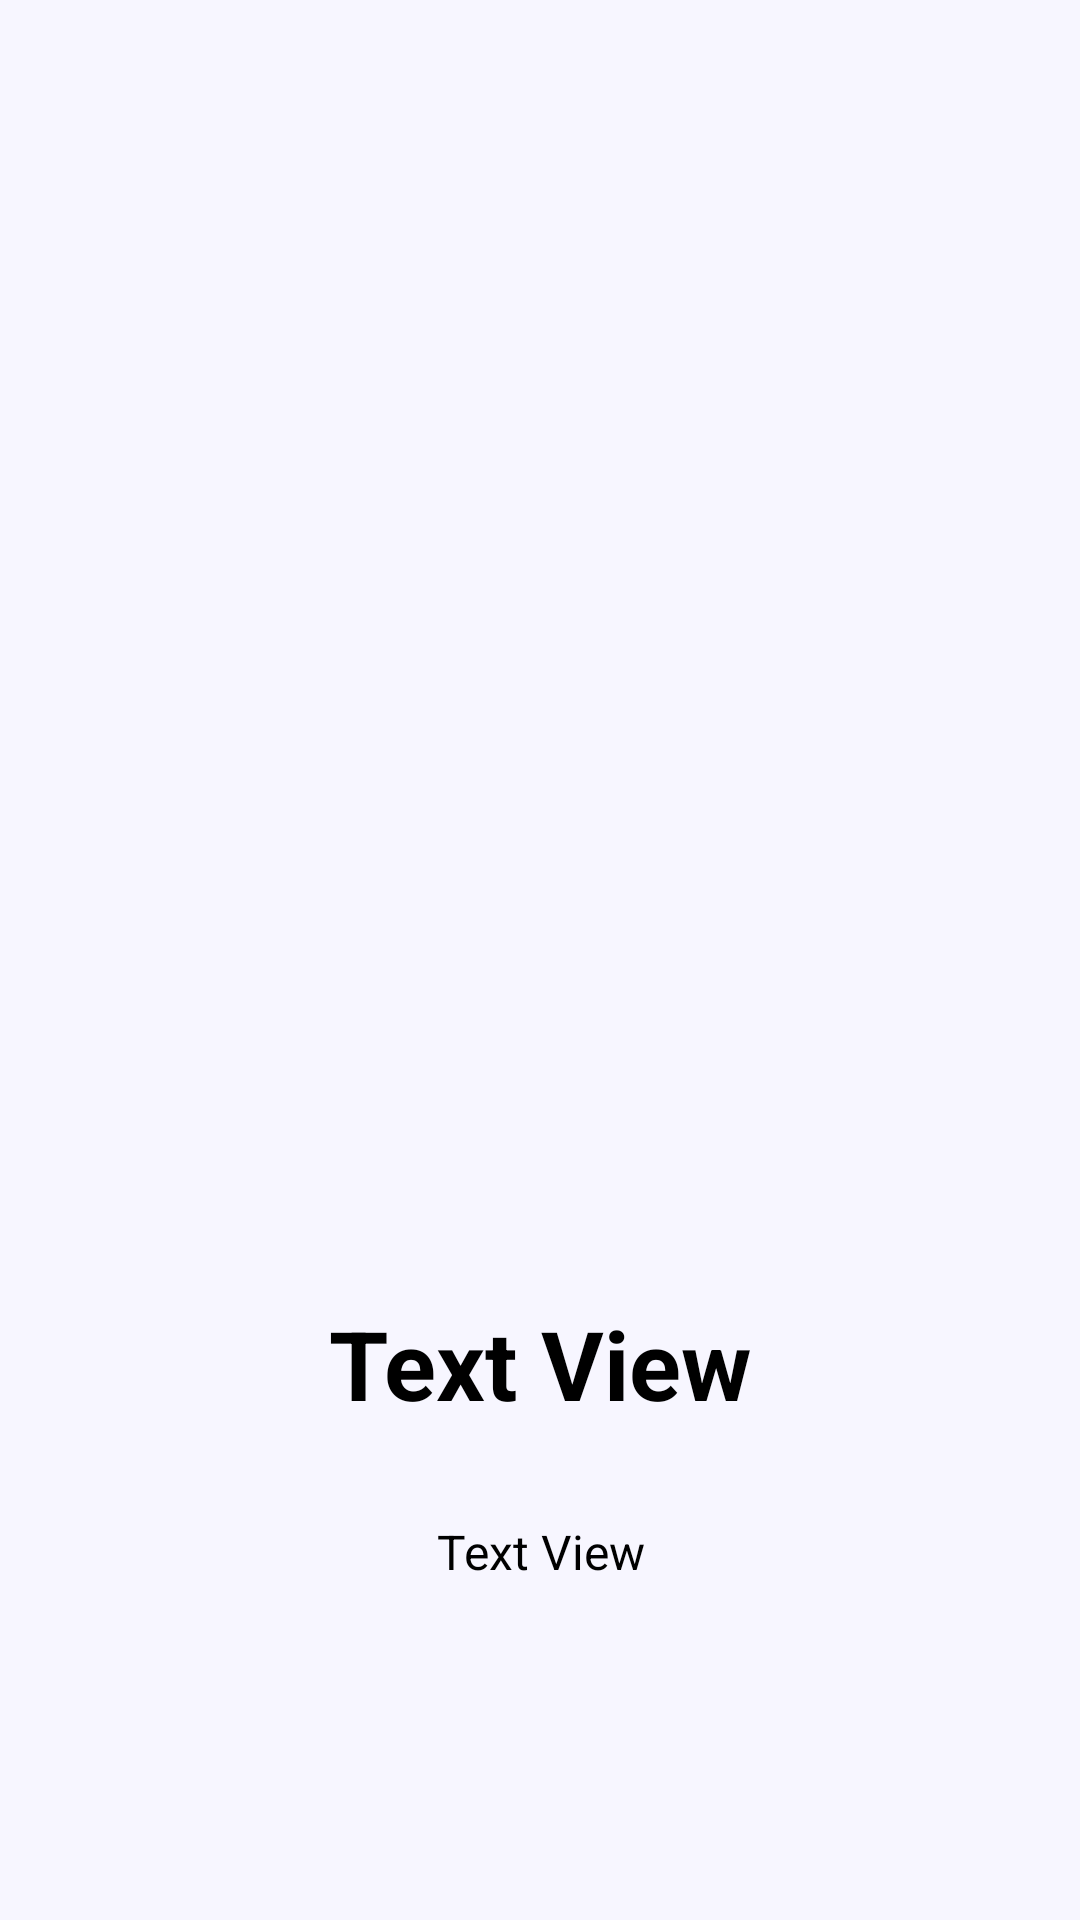

This screen was rendered from an Android layout file. Write that file and the resources it references.
<!-- AndroidManifest.xml: application theme Theme.LittleHunger -->
<!-- res/layout/intro_items.xml -->
<?xml version="1.0" encoding="utf-8"?>
<androidx.constraintlayout.widget.ConstraintLayout xmlns:android="http://schemas.android.com/apk/res/android"
    xmlns:app="http://schemas.android.com/apk/res-auto"
    xmlns:tools="http://schemas.android.com/tools"
    android:layout_width="match_parent"
    android:layout_height="match_parent"
    android:background="@color/background"
    tools:context=".onBoardingScreens.OnBoardingActivity">

    <androidx.constraintlayout.widget.Guideline
        android:id="@+id/guideline"
        android:layout_width="wrap_content"
        android:layout_height="wrap_content"
        android:orientation="horizontal"
        app:layout_constraintGuide_percent="0.71" />

    <TextView
        android:id="@+id/intro_title"
        android:layout_width="wrap_content"
        android:layout_height="wrap_content"
        android:layout_marginStart="16dp"
        android:layout_marginEnd="16dp"
        android:layout_marginBottom="8dp"
        android:text="@string/txt_view_1"

        android:textColor="@color/black"
        android:textSize="32sp"
        android:textStyle="bold"
        app:layout_constraintBottom_toTopOf="@+id/guideline"
        app:layout_constraintEnd_toEndOf="parent"
        app:layout_constraintStart_toStartOf="parent"
        app:layout_constraintTop_toTopOf="@+id/guideline"
        app:layout_constraintVertical_bias="0.0" />

    <TextView
        android:id="@+id/intro_description"
        android:layout_width="0dp"
        android:layout_height="wrap_content"
        android:layout_marginStart="32dp"
        android:layout_marginTop="8dp"
        android:layout_marginEnd="32dp"
        android:layout_marginBottom="8dp"
        android:gravity="center_horizontal"
        android:lineSpacingExtra="16dp"
        android:text="@string/txt_view_2"
        android:textAlignment="center"
        android:textColor="@color/black"
        android:textSize="16sp"
        app:layout_constraintBottom_toBottomOf="parent"
        app:layout_constraintEnd_toEndOf="parent"
        app:layout_constraintHorizontal_bias="0.0"
        app:layout_constraintStart_toStartOf="parent"
        app:layout_constraintTop_toBottomOf="@+id/intro_title"
        app:layout_constraintVertical_bias="0.177" />

    <ImageView
        android:id="@+id/intro_img"
        android:layout_width="393dp"
        android:layout_height="420dp"
        android:layout_marginStart="8dp"
        android:layout_marginEnd="8dp"
        android:layout_marginBottom="32dp"
        android:contentDescription="@string/content_description"
        app:layout_constraintBottom_toTopOf="@+id/intro_title"
        app:layout_constraintEnd_toEndOf="parent"
        app:layout_constraintStart_toStartOf="parent"
        tools:srcCompat="@tools:sample/avatars" />

</androidx.constraintlayout.widget.ConstraintLayout>
<!-- resources referenced by this layout -->
<resources>
  <color name="background">#F7F6FF</color>
  <color name="black">#FF000000</color>
  <string name="content_description">Intro Image</string>
  <string name="txt_view_1">Text View</string>
  <string name="txt_view_2">Text View</string>
  <style name="Theme.LittleHunger" parent="Theme.MaterialComponents.DayNight.DarkActionBar">
          
          <item name="colorPrimary">@color/purple_500</item>
          <item name="colorPrimaryVariant">@color/purple_700</item>
          <item name="colorOnPrimary">@color/white</item>
          
          <item name="colorSecondary">@color/teal_200</item>
          <item name="colorSecondaryVariant">@color/teal_700</item>
          <item name="colorOnSecondary">@color/black</item>
          
          <item name="android:statusBarColor" tools:targetApi="l">?attr/colorPrimaryVariant</item>
          
      </style>
  <color name="purple_500">#FF6200EE</color>
  <color name="purple_700">#FF3700B3</color>
  <color name="white">#FFFFFFFF</color>
  <color name="teal_200">#FF03DAC5</color>
  <color name="teal_700">#FF018786</color>
</resources>
